Run: headless pygame with SDL's dummy video driver; simulated clock (each Clock.tick advances the game by its frame time, no real sleeping); random seed 0; keys injected as events and as key.get_pressed() state; no mouse input.
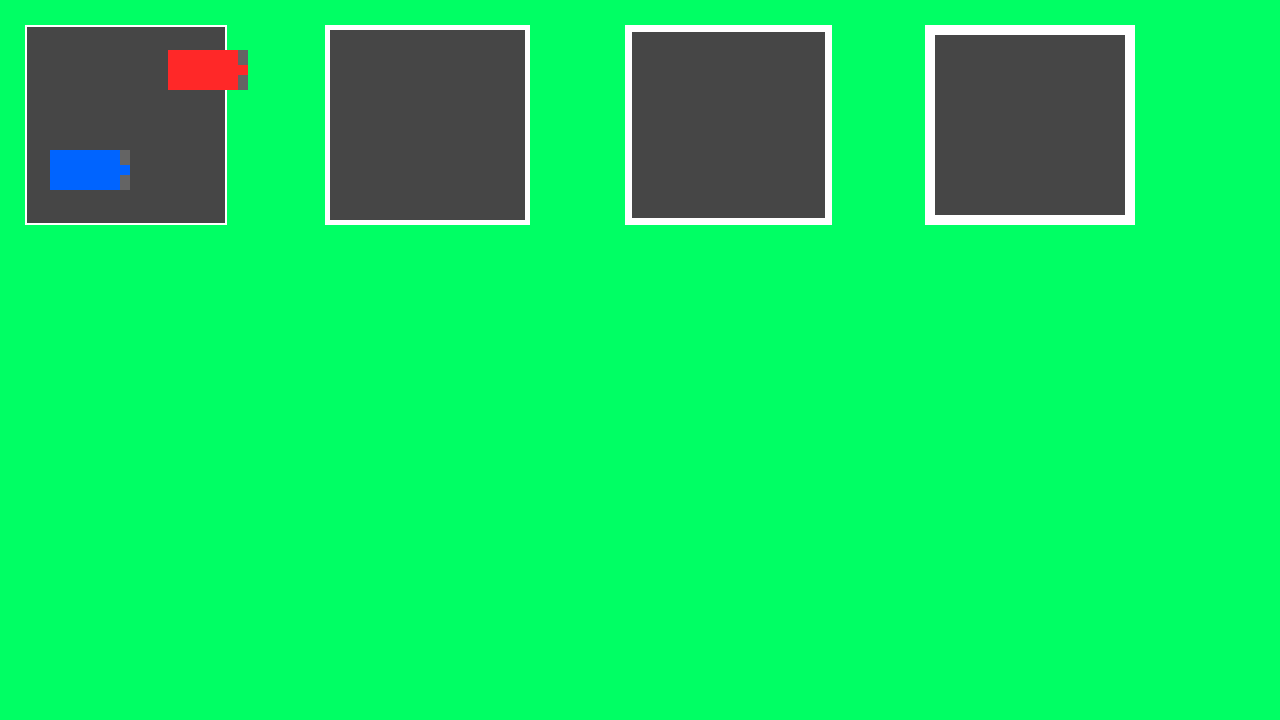
Frame 1 of 4 · flips 1–60 · no input
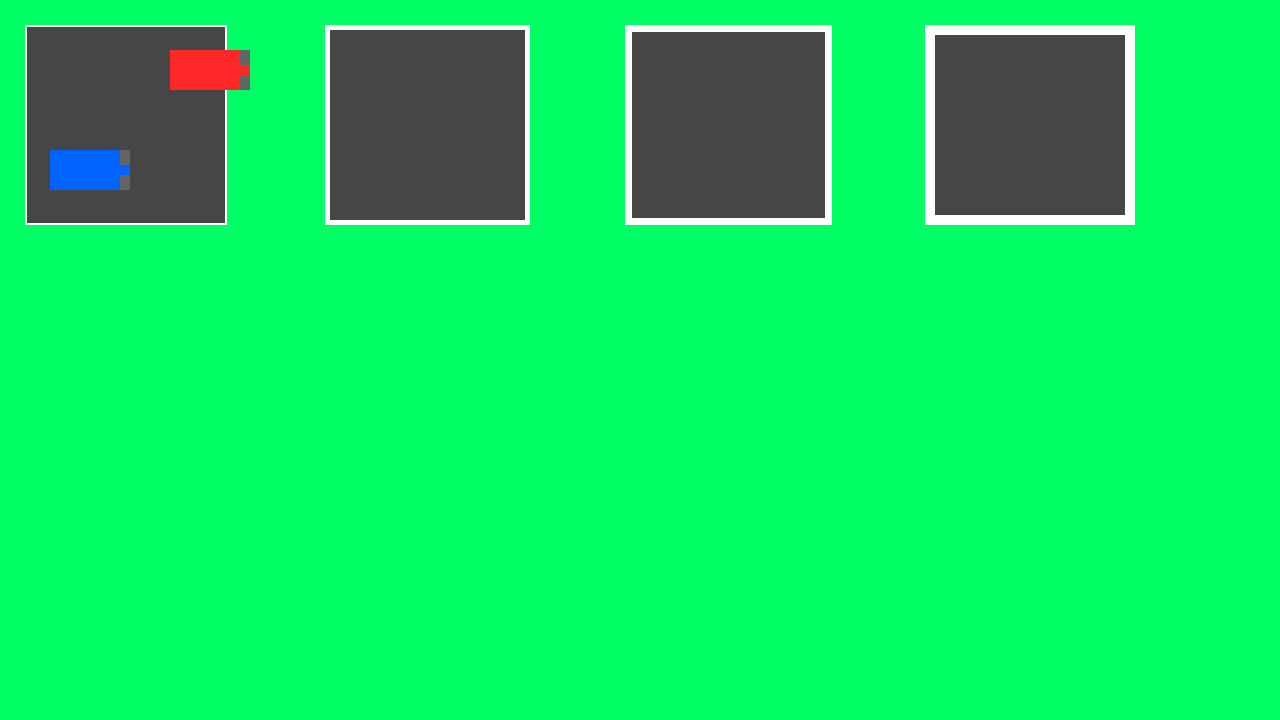
Frame 2 of 4 · flips 61–180 · tapped SPACE, RETURN · held RIGHT (→), D
Frame 3 of 4 · flips 181–300 · held DOWN (↓), S · screen unchanged from frame 2, image omitted
Frame 4 of 4 · flips 301–420 · held LEFT (←), A, UP (↑), W · screen unchanged from frame 3, image omitted

The pygame program that drew these frames:

import pygame

screen_x = 1280
screen_y = 720
FPS = 60
clock = pygame.time.Clock()

screen = pygame.display.set_mode((screen_x, screen_y))
pygame.display.set_caption("Stoplight sim")

grass_color = (0, 255, 100)
road_color = (70, 70, 70)
line_color = (255, 255, 255)
headlight_on_color = (255, 255, 0)
headlight_off_color = (100, 100, 100)

red = (255, 0, 0)
blue = (0, 0, 255)
purple = (255, 0, 255)

class intersection:
    def __init__(self, x, y, width, height, line_thickness):
        self.color = road_color
        self.rect = pygame.Rect(x, y, width, height)
        self.line_thickness = line_thickness

    def draw(self):
        pygame.draw.rect(screen, self.color, self.rect)

    def draw_lines(self):
        pygame.draw.rect(screen, line_color, 
                         pygame.Rect(self.rect.topleft[0], self.rect.topleft[1], self.line_thickness, self.rect.height))
        pygame.draw.rect(screen, line_color, 
                         pygame.Rect(self.rect.topright[0], self.rect.topright[1], self.line_thickness, self.rect.height))
        pygame.draw.rect(screen, line_color, 
                         pygame.Rect(self.rect.topleft[0], self.rect.topleft[1], self.rect.width, self.line_thickness))
        pygame.draw.rect(screen, line_color, 
                         pygame.Rect(self.rect.bottomleft[0], self.rect.bottomleft[1]-self.line_thickness, self.rect.width, self.line_thickness))

class road:
    def __init__(self, x, y, width, height):
        self.x = x
        self.y = y
        self.width = width
        self.height = height
        self.rect = pygame.Rect(x, y, width, height)

    def draw(self):
        pygame.draw.rect(screen, road_color, self.rect)

class car:
    def __init__(self, color, car_id, x, y, width, height):
        self.color = color
        self.x = x
        self.y = y
        self.width = width
        self.height = height
        self.rect = pygame.Rect(self.x, self.y, self.width, self.height)
        self.car_id = car_id
        self.animation_tick = 0
        self.facing_direction = "right"
        self.turning_direction = "none"
        self.speed = 2

    def drive(self):
        if self.facing_direction == "right":
            self.x += self.speed
        elif self.facing_direction == "left":
            self.x -= self.speed
        elif self.facing_direction == "up":
            self.y -= self.speed
        elif self.facing_direction == "down":
            self.y += self.speed
        self.rect = pygame.Rect(self.x, self.y, self.width, self.height)
        

def draw_stoplights(light_list):
    for light in light_list:
        light.draw()
        light.draw_lines()

def update_cars(car_list):
    for car in car_list:
        pygame.draw.rect(screen, car.color, car.rect)

        car.animation_tick += 1
        headlight_color = 0
        if car.animation_tick < 30: #headlight should be off
            headlight_color = headlight_off_color
        elif car.animation_tick < 60: #headlight should be on
            headlight_color = headlight_on_color

        if car.animation_tick >= 60:
            car.animation_tick = 0

        pygame.draw.rect(screen, headlight_off_color, pygame.Rect(car.x+car.width - 10, car.y, 10, 15))
        pygame.draw.rect(screen, headlight_off_color, pygame.Rect(car.x+car.width - 10, car.y+car.height - 15, 10, 15))

        if car.turning_direction == "left":
            pygame.draw.rect(screen, headlight_color, pygame.Rect(car.x+car.width - 10, car.y, 10, 15))
        elif car.turning_direction == "right":
            pygame.draw.rect(screen, headlight_color, pygame.Rect(car.x+car.width - 10, car.y+car.height - 15, 10, 15))
            

light_list = [intersection(25, 25, 200, 200, 2), 
              intersection(325, 25, 200, 200, 5), 
              intersection(625, 25, 200, 200, 7),
              intersection(925, 25, 200, 200, 10)]
car_list = [car((255, 40, 40), 0, 50, 50, 80, 40),
            car((0, 100, 255), 1, 50, 150, 80, 40)]

running = True
while running:
    screen.fill(grass_color)
    draw_stoplights(light_list)
    update_cars(car_list)
    for event in pygame.event.get():
        if event.type == pygame.QUIT:
            running = False
        if event.type == pygame.KEYDOWN:
            if event.key == pygame.K_LEFT:
                car_list[0].turning_direction = "none"
                car_list[0].facing_direction = "left"
            elif event.key == pygame.K_RIGHT:
                car_list[0].turning_direction = "none"
                car_list[0].facing_direction = "right"
            elif event.key == pygame.K_UP:
                car_list[0].turning_direction = "left"
                car_list[0].facing_direction = "up"
            elif event.key == pygame.K_DOWN:
                car_list[0].turning_direction = "right"
                car_list[0].facing_direction = "down"
            else:
                car_list[0].turning_direction = "none"
                car_list[0].facing_direction = "none"
    car_list[0].drive()
    pygame.display.update()
    clock.tick(FPS)
